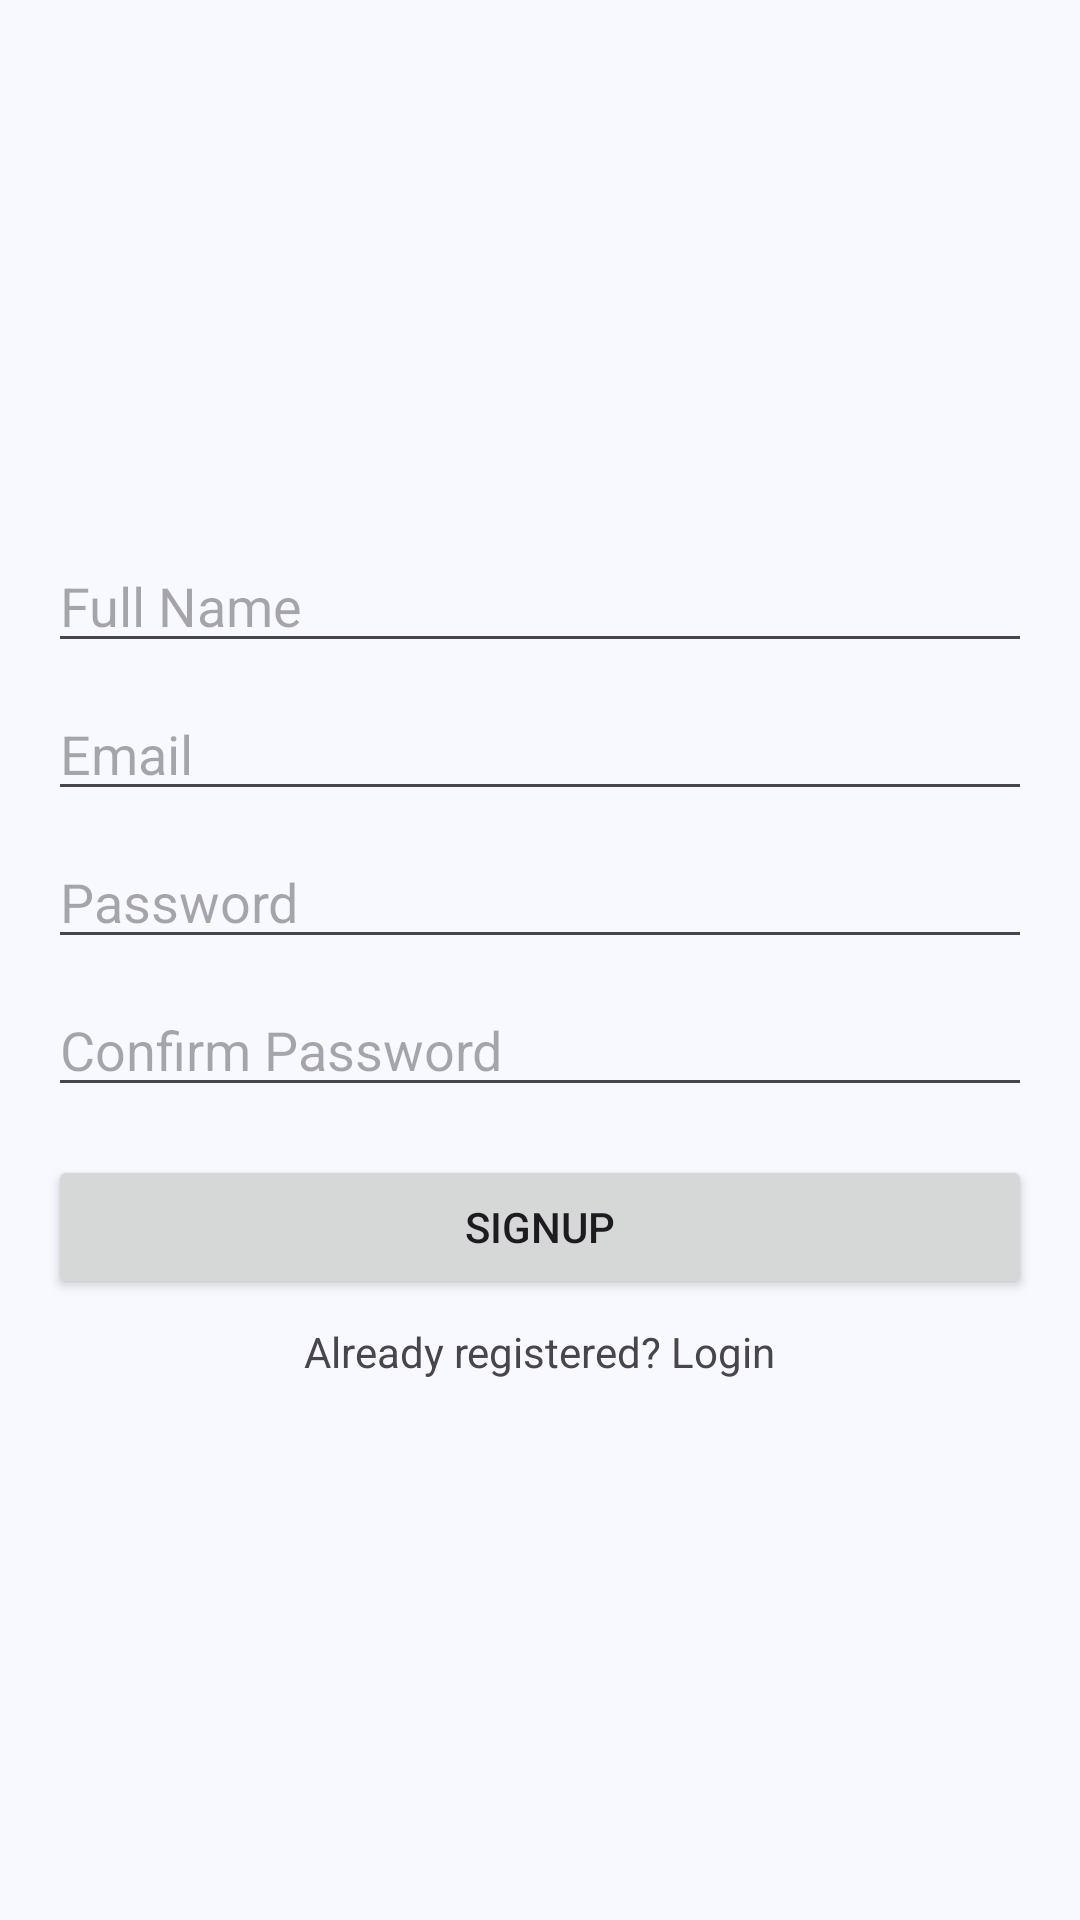

Reconstruct the res/layout file that produces this screen, plus the resources it refers to.
<!-- AndroidManifest.xml: application theme Theme.CampusConnectProject -->
<!-- res/layout/activity_signup.xml -->
<?xml version="1.0" encoding="utf-8"?>
<LinearLayout xmlns:android="http://schemas.android.com/apk/res/android"
    xmlns:tools="http://schemas.android.com/tools"
    android:layout_width="match_parent"
    android:layout_height="match_parent"
    android:orientation="vertical"
    android:gravity="center"
    android:padding="16dp"
    tools:context=".loginsignup.SignupActivity">

    <EditText
        android:id="@+id/signup_fullname"
        android:layout_width="match_parent"
        android:layout_height="wrap_content"
        android:hint="Full Name"
        android:inputType="textPersonName" />

    <EditText
        android:id="@+id/signup_email"
        android:layout_width="match_parent"
        android:layout_height="wrap_content"
        android:layout_marginTop="8dp"
        android:hint="Email"
        android:inputType="textEmailAddress" />

    <EditText
        android:id="@+id/signup_password"
        android:layout_width="match_parent"
        android:layout_height="wrap_content"
        android:layout_marginTop="8dp"
        android:hint="Password"
        android:inputType="textPassword" />

    <EditText
        android:id="@+id/signup_confirm"
        android:layout_width="match_parent"
        android:layout_height="wrap_content"
        android:layout_marginTop="8dp"
        android:hint="Confirm Password"
        android:inputType="textPassword" />

    <Button
        android:id="@+id/signup_button"
        android:layout_width="match_parent"
        android:layout_height="wrap_content"
        android:layout_marginTop="16dp"
        android:text="Signup" />

    <TextView
        android:id="@+id/LoginRedirectText"
        android:layout_width="wrap_content"
        android:layout_height="wrap_content"
        android:layout_marginTop="8dp"
        android:text="Already registered? Login" />

</LinearLayout>
<!-- resources referenced by this layout -->
<resources>
  <style name="Theme.CampusConnectProject" parent="Base.Theme.CampusConnectProject" />
  <style name="Base.Theme.CampusConnectProject" parent="Theme.Material3.DayNight.NoActionBar">
          
          <item name="colorPrimary">@color/primary_blue</item>
          <item name="colorOnPrimary">@color/white</item>
  
          
          <item name="android:windowBackground">@color/background_light</item>
          <item name="colorSurface">@color/white</item>
          <item name="colorOnSurface">@color/text_primary_light</item>
          <item name="colorOnSurfaceVariant">@color/text_secondary_light</item>
  
          
          <item name="android:statusBarColor">?attr/colorPrimary</item>
      </style>
  <color name="primary_blue">#5669FF</color>
  <color name="white">#FFFFFFFF</color>
  <color name="background_light">#F8F9FE</color>
  <color name="text_primary_light">#1A1A1A</color>
  <color name="text_secondary_light">#747688</color>
</resources>
